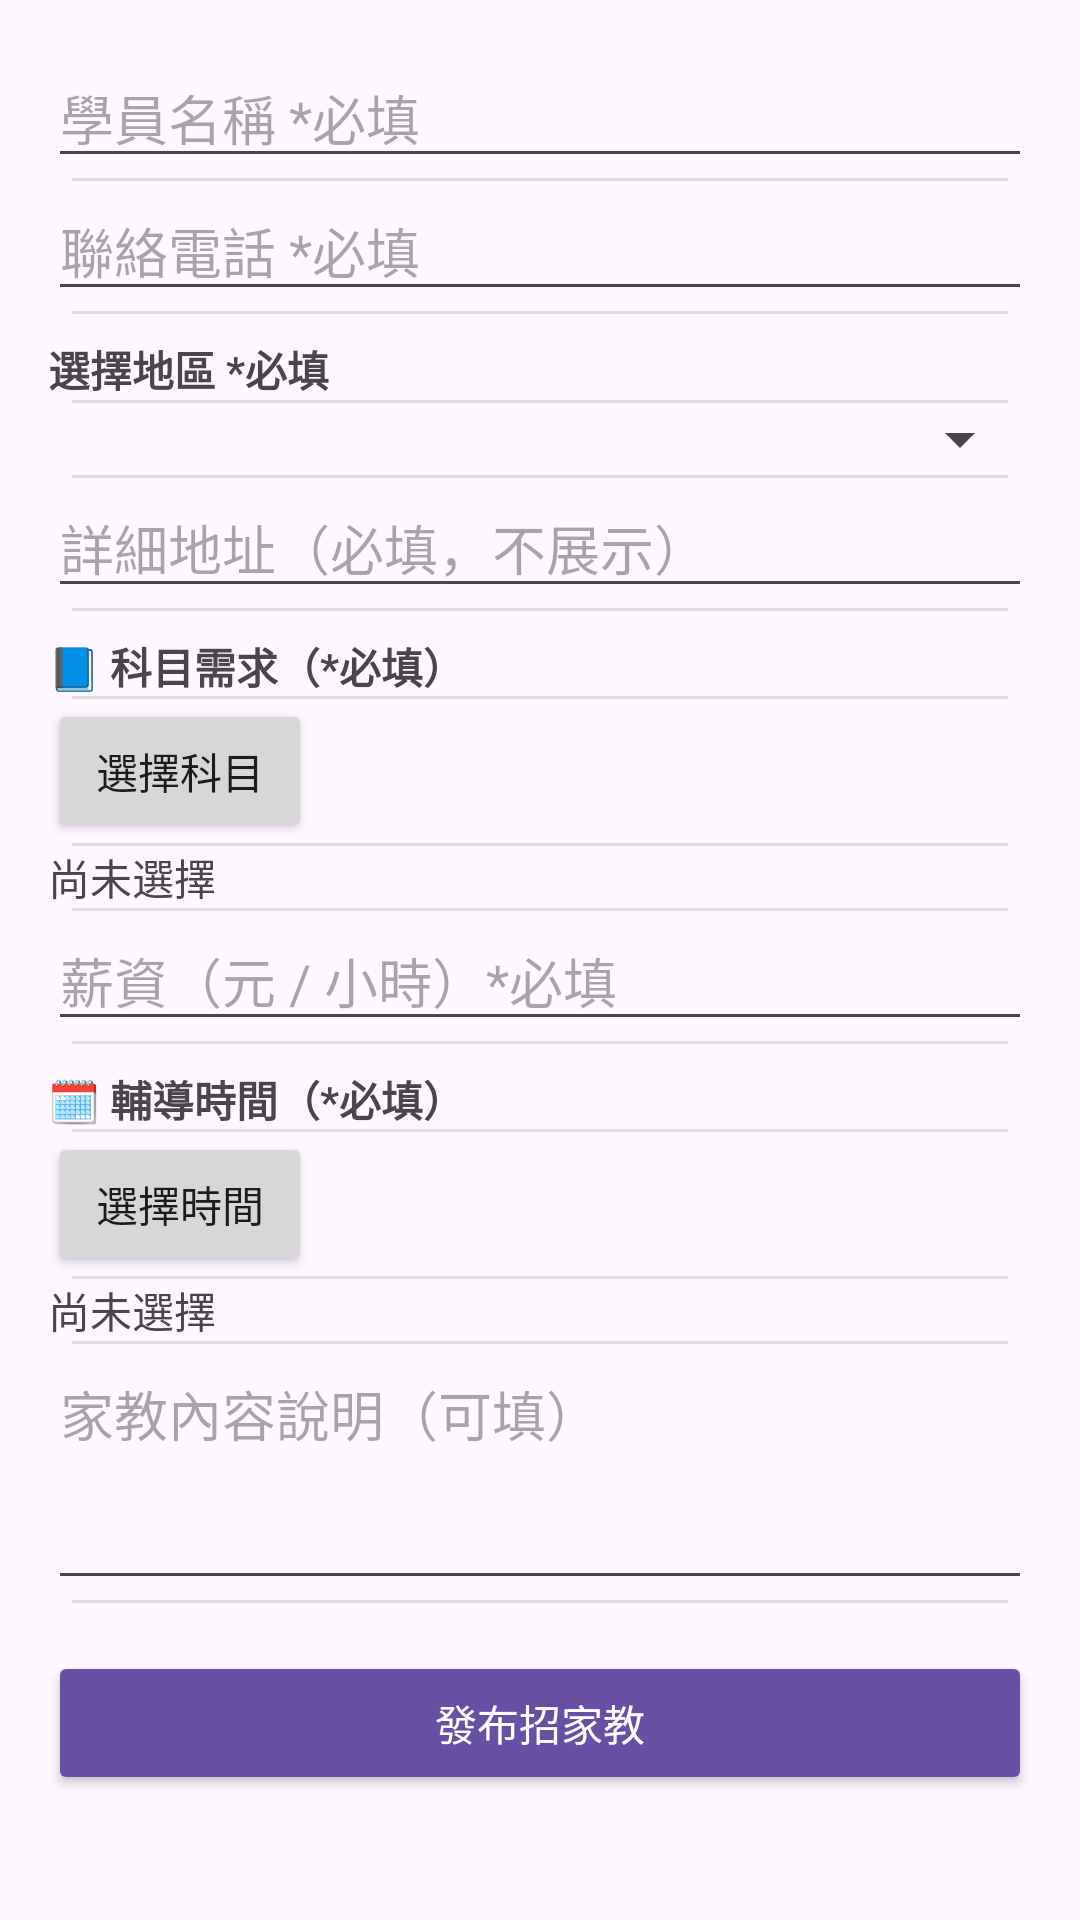

Android layout source for this screen:
<!-- AndroidManifest.xml: application theme Theme.TutorApp2 -->
<!-- res/layout/activity_find_tutor.xml -->
<?xml version="1.0" encoding="utf-8"?>
<ScrollView xmlns:android="http://schemas.android.com/apk/res/android"
    android:layout_width="match_parent"
    android:layout_height="match_parent"
    android:padding="16dp">

    <LinearLayout
        android:orientation="vertical"
        android:layout_width="match_parent"
        android:layout_height="wrap_content"
        android:divider="?android:attr/dividerHorizontal"
        android:showDividers="middle"
        android:dividerPadding="8dp">

        
        <EditText
            android:id="@+id/editChildName"
            android:layout_width="match_parent"
            android:layout_height="wrap_content"
            android:hint="學員名稱 *必填" />

        
        <EditText
            android:id="@+id/editPhone"
            android:layout_width="match_parent"
            android:layout_height="wrap_content"
            android:hint="聯絡電話 *必填"
            android:inputType="phone" />

        
        <TextView
            android:layout_width="match_parent"
            android:layout_height="wrap_content"
            android:text="選擇地區 *必填"
            android:textStyle="bold"
            android:paddingTop="8dp" />

        <Spinner
            android:id="@+id/spinnerDistrict"
            android:layout_width="match_parent"
            android:layout_height="wrap_content" />

        
        <EditText
            android:id="@+id/editAddress"
            android:layout_width="match_parent"
            android:layout_height="wrap_content"
            android:hint="詳細地址（必填，不展示）" />

        
        <TextView
            android:layout_width="match_parent"
            android:layout_height="wrap_content"
            android:text="📘 科目需求（*必填）"
            android:textStyle="bold"
            android:paddingTop="8dp" />

        <Button
            android:id="@+id/btnSelectSubjects"
            android:layout_width="wrap_content"
            android:layout_height="wrap_content"
            android:text="選擇科目" />

        <TextView
            android:id="@+id/selectedSubjectsText"
            android:layout_width="match_parent"
            android:layout_height="wrap_content"
            android:text="尚未選擇" />

        
        <EditText
            android:id="@+id/editSalary"
            android:layout_width="match_parent"
            android:layout_height="wrap_content"
            android:hint="薪資（元 / 小時）*必填"
            android:inputType="number" />

        
        <TextView
            android:layout_width="match_parent"
            android:layout_height="wrap_content"
            android:text="🗓️ 輔導時間（*必填）"
            android:textStyle="bold"
            android:paddingTop="8dp" />

        <Button
            android:id="@+id/btnSelectDays"
            android:layout_width="wrap_content"
            android:layout_height="wrap_content"
            android:text="選擇時間" />

        <TextView
            android:id="@+id/selectedDaysText"
            android:layout_width="match_parent"
            android:layout_height="wrap_content"
            android:text="尚未選擇" />

        
        <EditText
            android:id="@+id/editNote"
            android:layout_width="match_parent"
            android:layout_height="wrap_content"
            android:hint="家教內容說明（可填）"
            android:minLines="3"
            android:gravity="top" />

        
        <Button
            android:id="@+id/btnSubmitFind"
            android:layout_width="match_parent"
            android:layout_height="wrap_content"
            android:text="發布招家教"
            android:layout_marginTop="16dp"
            android:backgroundTint="?attr/colorPrimary"
            android:textColor="@android:color/white" />

    </LinearLayout>
</ScrollView>
<!-- resources referenced by this layout -->
<resources>
  <style name="Theme.TutorApp2" parent="Base.Theme.TutorApp2" />
  <style name="Base.Theme.TutorApp2" parent="Theme.Material3.DayNight.NoActionBar">
          
          
      </style>
</resources>
